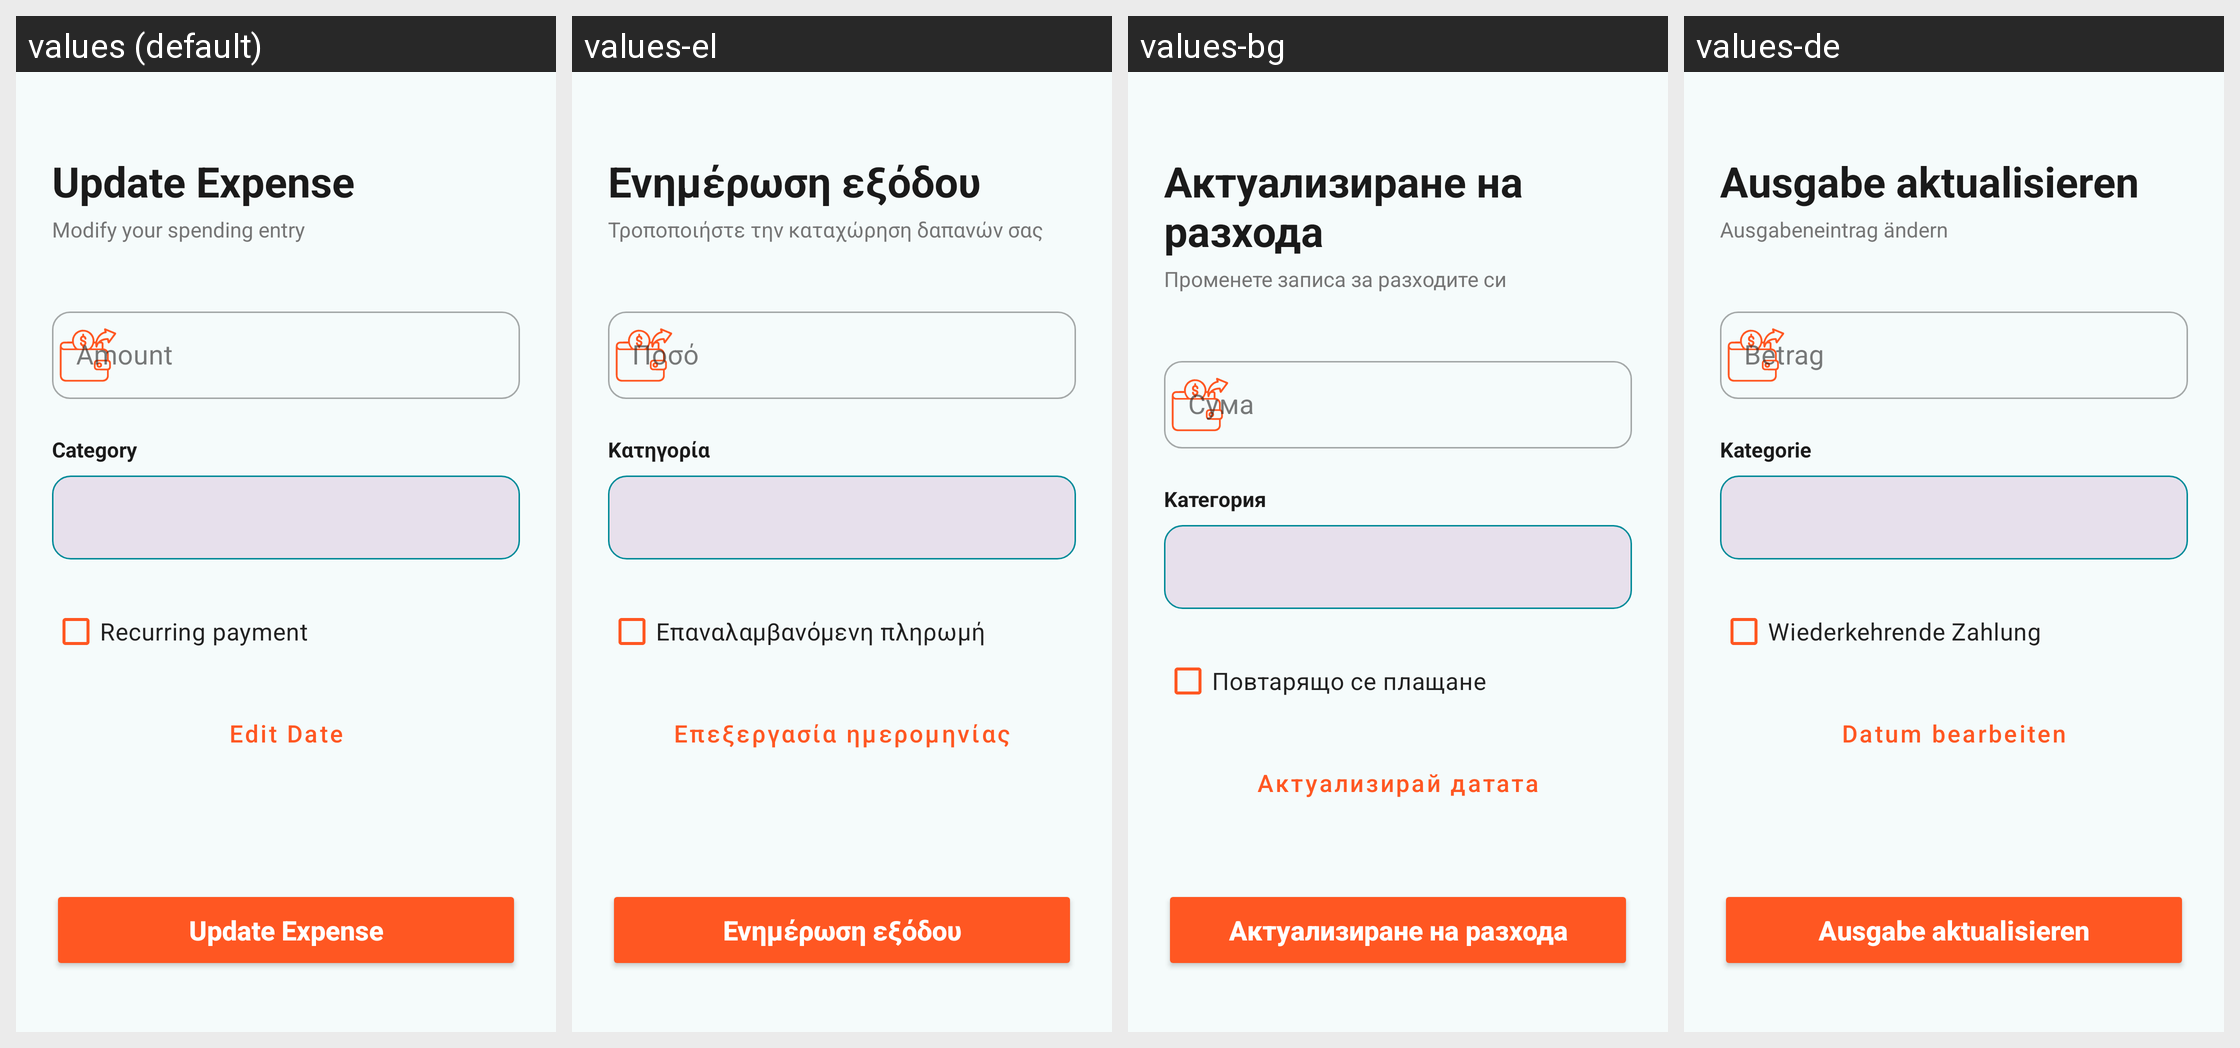

Locale-by-locale string values for the Android screen shown in this grid:
Android screen res/layout/edit_expense.xml rendered under 4 locales, left to right: values (default), values-el, values-bg, values-de. Device: Nexus 5 (rendered at 1080×1920; each locale shown at half size, 540×960, under a caption strip naming it); theme Theme.FinancialTracker.
Other locales in the repository, not shown: values-es.
Strings drawn on this screen, with the default value and each locale's value (text and hints the layout hard-codes, and strings that could not be matched under every locale, appear in the picture but are not listed):

update_expense
  values: Update Expense
  values-el: Ενημέρωση εξόδου
  values-bg: Актуализиране на разхода
  values-de: Ausgabe aktualisieren

modify_your_spending_entry
  values: Modify your spending entry
  values-el: Τροποποιήστε την καταχώρηση δαπανών σας
  values-bg: Променете записа за разходите си
  values-de: Ausgabeneintrag ändern

amount
  values: Amount
  values-el: Ποσό
  values-bg: Сума
  values-de: Betrag

category
  values: Category
  values-el: Kατηγορία
  values-bg: Kатегория
  values-de: Kategorie

recurring_payment
  values: Recurring payment
  values-el: Επαναλαμβανόμενη πληρωμή
  values-bg: Повтарящо се плащане
  values-de: Wiederkehrende Zahlung

edit_date
  values: Edit Date
  values-el: Επεξεργασία ημερομηνίας
  values-bg: Актуализирай датата
  values-de: Datum bearbeiten
